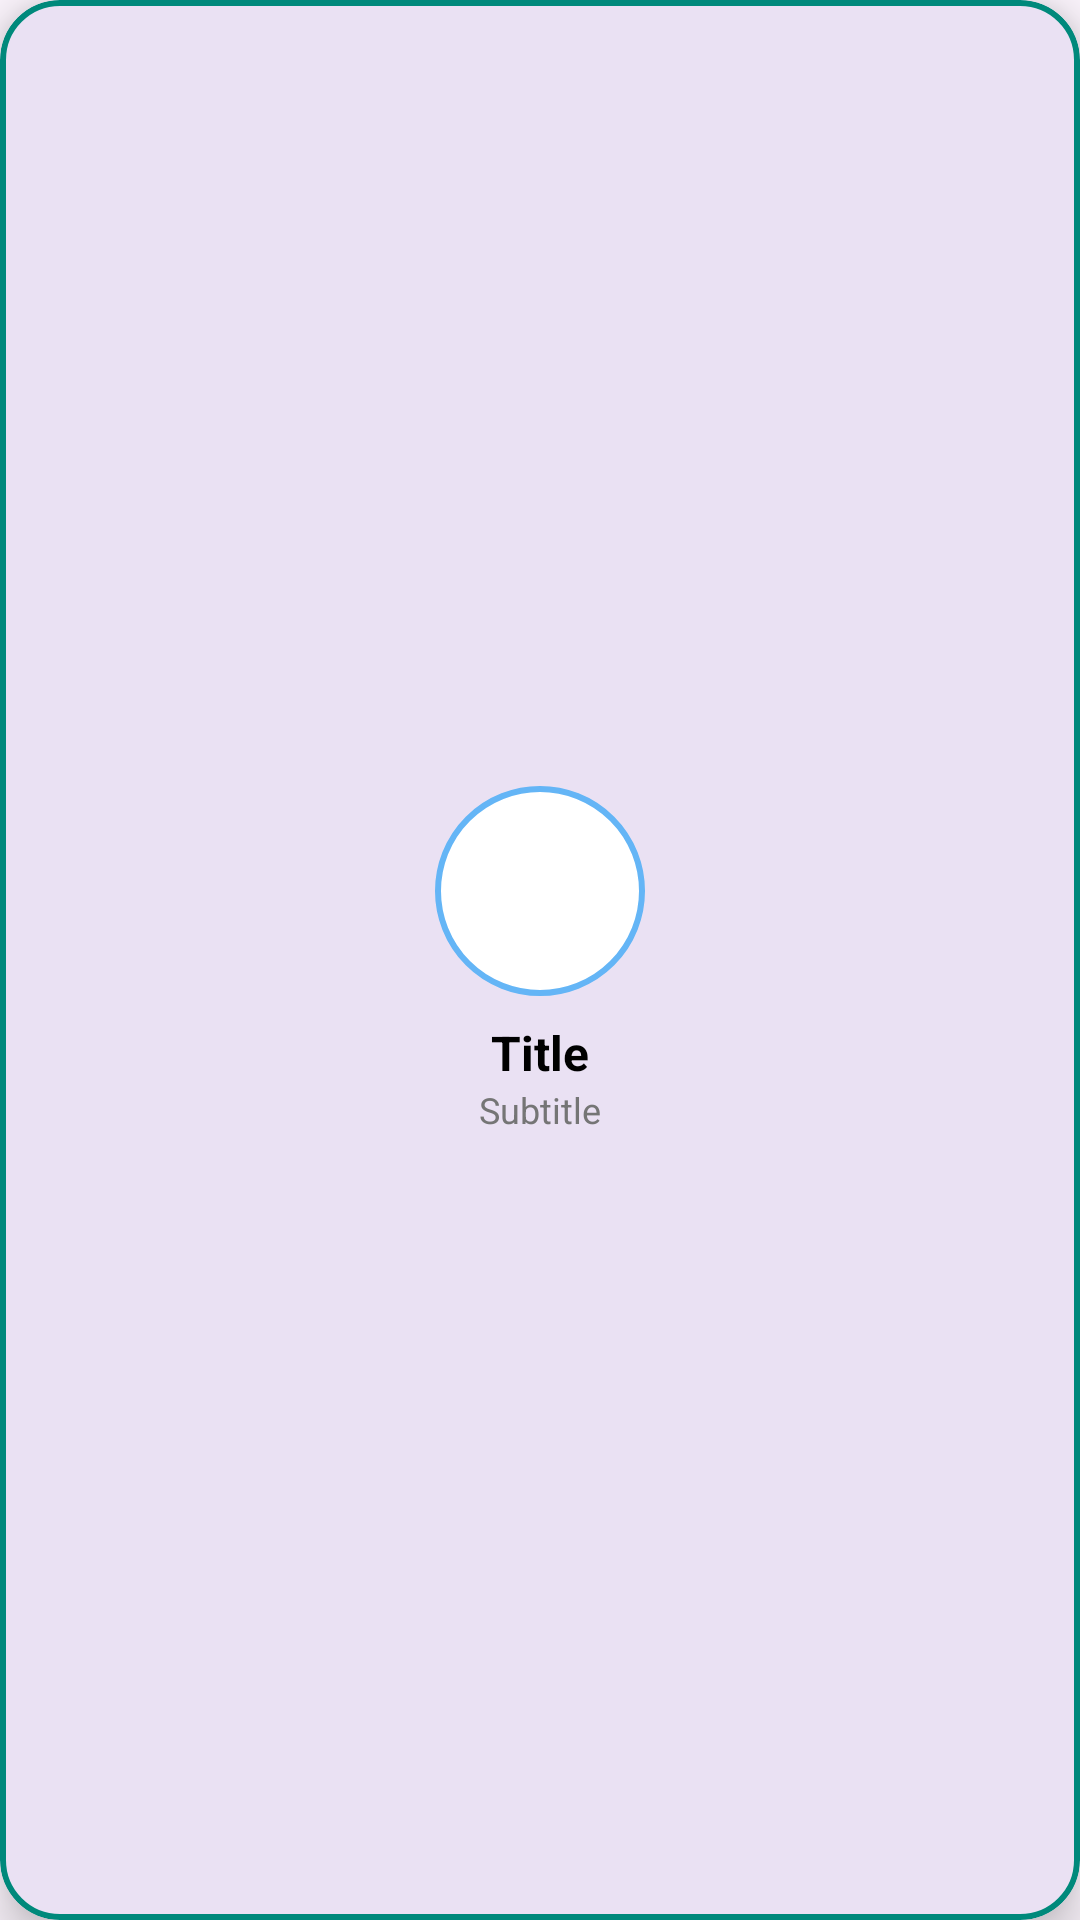

This screen was rendered from an Android layout file. Write that file and the resources it references.
<!-- AndroidManifest.xml: application theme Theme.AISHIELD -->
<!-- res/layout/card_item.xml -->
<?xml version="1.0" encoding="utf-8"?>
<com.google.android.material.card.MaterialCardView xmlns:android="http://schemas.android.com/apk/res/android"
    xmlns:app="http://schemas.android.com/apk/res-auto"
    android:layout_width="150dp"
    android:layout_height="170dp"
    app:cardCornerRadius="20dp"
    app:cardElevation="10dp"
    app:strokeWidth="2dp"
    app:strokeColor="@color/teal"
    app:rippleColor="@color/teal_200"
    android:foreground="?attr/selectableItemBackground"
    android:clickable="true"
    android:focusable="true">

    <LinearLayout
        android:layout_width="match_parent"
        android:layout_height="match_parent"
        android:orientation="vertical"
        android:gravity="center">

        <ImageView
            android:id="@+id/cardIcon"
            android:layout_width="70dp"
            android:layout_height="70dp"
            android:background="@drawable/circle_bg"
            android:padding="12dp"
            android:contentDescription="icon" />

        <TextView
            android:id="@+id/cardTitle"
            android:layout_width="wrap_content"
            android:layout_height="wrap_content"
            android:text="Title"
            android:textSize="16sp"
            android:textStyle="bold"
            android:textColor="@color/black"
            android:layout_marginTop="8dp"/>

        <TextView
            android:id="@+id/cardSubtitle"
            android:layout_width="wrap_content"
            android:layout_height="wrap_content"
            android:text="Subtitle"
            android:textSize="12sp"
            android:textColor="@color/gray"/>
    </LinearLayout>
</com.google.android.material.card.MaterialCardView>
<!-- resources referenced by this layout -->
<resources>
  <color name="black">#000000</color>
  <color name="gray">#757575</color>
  <color name="teal">#00897B</color>
  <color name="teal_200">#80CBC4</color>
  <!-- drawable circle_bg (drawable) -->
  <?xml version="1.0" encoding="utf-8"?>
  <shape xmlns:android="http://schemas.android.com/apk/res/android"
      android:shape="oval">
      <solid android:color="@color/white"/>
      <stroke android:width="2dp" android:color="@color/softBlue"/>
  </shape>
  <style name="Theme.AISHIELD" parent="Base.Theme.AISHIELD" />
  <color name="white">#FFFFFF</color>
  <color name="softBlue">#64B5F6</color>
  <style name="Base.Theme.AISHIELD" parent="Theme.Material3.DayNight.NoActionBar">
          
          
      </style>
</resources>
